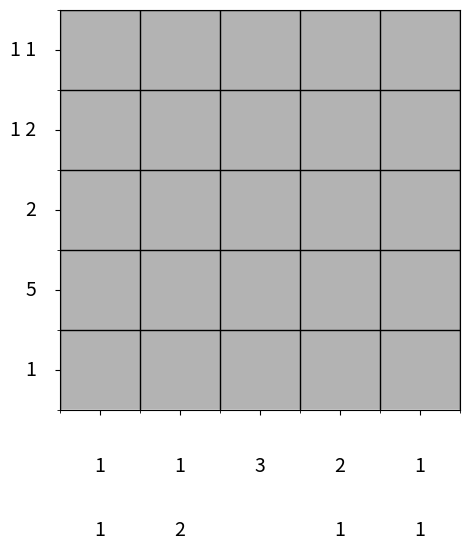

This chart was generated by the following Python code:

import re
import numpy as np
import matplotlib.pyplot as plt
from matplotlib import animation
from itertools import product

def visualize_nonogram(grid_size, solving_steps, row_clues, col_clues):
    num_rows, num_cols = grid_size
    fig, ax = plt.subplots(figsize=(8, 8))  # Adjusted figure size for better clue visibility

    # Initialize grid matrix with lighter gray (unknown state)
    grid_matrix = np.full((num_rows, num_cols), 0.7)  # Lighter gray for initial state

    # Plot the grid (initialize with lighter gray)
    img = ax.imshow(grid_matrix, cmap="gray", vmin=0, vmax=1)

    # Add grid lines and remove tick labels
    ax.set_xticks(np.arange(-0.5, num_cols, 1), minor=True)
    ax.set_yticks(np.arange(-0.5, num_rows, 1), minor=True)
    ax.grid(which='minor', color='black', linewidth=1)
    ax.set_xticklabels([])
    ax.set_yticklabels([])

    # Function to draw the clues next to the rows and columns
    def draw_clues():
        # Draw row clues (aligned to the right)
        for i, row_clue in enumerate(row_clues):
            ax.text(-0.8, i, ' '.join(map(str, row_clue)), ha='right', va='center', fontsize=14, color='black')

        # Draw column clues
        for j, col_clue in enumerate(col_clues):
            for k, clue in enumerate(col_clue):
                ax.text(j, num_rows + 0.2 + k*0.8, str(clue), ha='center', va='center', fontsize=14, color='black')

    # Draw clues initially
    draw_clues()

    # Update function to animate solving steps
    def update(frame):
        grid_matrix[:, :] = 0.7  # Reset to lighter gray (unknown state)
        for i, j in product(range(num_rows), range(num_cols)):
            value = solving_steps[frame][i][j]
            if value == 1:
                grid_matrix[i, j] = 0  # Black for filled cells
            elif value == 0:
                grid_matrix[i, j] = 1  # White for empty cells
        img.set_data(grid_matrix)

    # Adjust layout to ensure clues are visible outside the grid
    plt.subplots_adjust(left=0.3, right=0.85, top=0.8, bottom=0.3)  # Adjust space around the grid

    ani = animation.FuncAnimation(
        fig, update, frames=len(solving_steps), interval=500, repeat=False
    )

    plt.show()


def solve_nonogram_no_backtracking(grid_size, row_clues, col_clues):
    num_rows, num_cols = grid_size
    grid = [[set([0, 1]) for _ in range(num_cols)] for _ in range(num_rows)]

    # List to store solving steps
    solving_steps = []

    # Precompute valid row and column domains
    row_domains = [generate_line_domains(num_cols, clue) for clue in row_clues]
    col_domains = [generate_line_domains(num_rows, clue) for clue in col_clues]

    # Enforce arc consistency
    while enforce_arc_consistency(grid, row_domains, col_domains, solving_steps):
        pass

    # Check if the grid has a unique solution
    unsolved_cells = any(len(cell) > 1 for row in grid for cell in row)
    if unsolved_cells:
        print("No unique solution found.")
        return None  # Return None to indicate no solution was found

    # Convert the grid to the final solved grid (if possible)
    solved_grid = []
    for row in grid:
        solved_row = []
        for cell in row:
            if not cell:  # If the cell is empty (no valid values)
                print("No solution exists due to empty cell.")
                return None  # Return None to indicate the puzzle couldn't be solved
            solved_row.append(list(cell)[0])  # Take the single value from each set
        solved_grid.append(solved_row)

    # Visualize the solving process
    visualize_nonogram(grid_size, solving_steps, row_clues, col_clues)

    return solved_grid

def clue_to_regex(clue):
    """
    Convert the clue to a regular expression pattern.
    Each block in the clue must have '1' repeated block_size times
    and separated by at least one '0', except at boundaries.
    """
    parts = [f"1{{{c}}}" for c in clue]  # Convert each block into a '1' repeated c times
    # Join the parts with '0+' to allow for flexible spacing between blocks
    pattern = "0+".join(parts)
    # Allow leading and trailing zeros
    return f"^0*{pattern}0*$"

def generate_line_domains(length, clue):
    """
    Generate all valid binary sequences of a given length based on a row or column clue.
    Uses a regular expression to filter out invalid patterns.
    """
    # Convert the clue to a regular expression
    regex = clue_to_regex(clue)
    # Generate all possible binary sequences of the given length
    all_sequences = [''.join(seq) for seq in product("01", repeat=length)]
    # Filter sequences that match the regex
    valid_sequences = [list(map(int, seq)) for seq in all_sequences if re.fullmatch(regex, seq)]
    return valid_sequences

def choose_line_heuristic(row_domains, col_domains, assigned, stalled_lines):
    min_domain_size = float('inf')
    max_unsolved_cells = -1
    chosen_line_type = None
    chosen_index = None

    # Check rows
    for idx, domain in enumerate(row_domains):
        line_id = f"row_{idx}"
        if line_id not in assigned and line_id not in stalled_lines:
            unsolved_cells = sum(1 for cell in domain if len(cell) > 1)
            if len(domain) < min_domain_size or (
                len(domain) == min_domain_size and unsolved_cells > max_unsolved_cells
            ):
                min_domain_size = len(domain)
                max_unsolved_cells = unsolved_cells
                chosen_line_type = "row"
                chosen_index = idx

    # Check columns
    for idx, domain in enumerate(col_domains):
        line_id = f"col_{idx}"
        if line_id not in assigned and line_id not in stalled_lines:
            unsolved_cells = sum(1 for cell in domain if len(cell) > 1)
            if len(domain) < min_domain_size or (
                len(domain) == min_domain_size and unsolved_cells > max_unsolved_cells
            ):
                min_domain_size = len(domain)
                max_unsolved_cells = unsolved_cells
                chosen_line_type = "col"
                chosen_index = idx

    # If no line is chosen, mark stalled_lines and stop the process
    if chosen_line_type is None:
        stalled_lines.clear()  # Clear stalled lines
        return None, None, None  # No line to process, exit the function

    return chosen_index, row_domains[chosen_index] if chosen_line_type == "row" else col_domains[chosen_index], chosen_line_type

# Updated enforce_arc_consistency to capture the solving steps

def enforce_arc_consistency(grid, row_domains, col_domains, solving_steps):
    assigned = set()  # Track lines already processed
    stalled_lines = set()  # Track lines that didn't lead to progress
    revised = False

    while True:
        chosen_index, chosen_domain, chosen_line_type = choose_line_heuristic(
            row_domains, col_domains, assigned, stalled_lines
        )

        if chosen_index is None:  # No more lines to process
            break
        print(f"Chosen line: {chosen_line_type} {chosen_index}")

        revised_local = False
        if chosen_line_type == "row":
            row_idx = chosen_index
            for col_idx, cell in enumerate(grid[row_idx]):
                valid_values = {valid_row[col_idx] for valid_row in chosen_domain}
                original_domain = cell.copy()
                cell.intersection_update(valid_values)

                if cell != original_domain:
                    revised = revised_local = True
                    # Update column domains
                    col_domains[col_idx] = [
                        valid_col for valid_col in col_domains[col_idx]
                        if valid_col[row_idx] in cell
                    ]
            if revised_local:
                stalled_lines.clear()  # Clear stalled lines since progress was made
            assigned.add(f"row_{row_idx}")

        else:  # chosen_line_type == "col"
            col_idx = chosen_index
            for row_idx in range(len(grid)):
                cell = grid[row_idx][col_idx]
                valid_values = {valid_col[row_idx] for valid_col in chosen_domain}
                original_domain = cell.copy()
                cell.intersection_update(valid_values)

                if cell != original_domain:
                    revised = revised_local = True
                    # Update row domains
                    row_domains[row_idx] = [
                        valid_row for valid_row in row_domains[row_idx]
                        if valid_row[col_idx] in cell
                    ]
            if revised_local:
                stalled_lines.clear()  # Clear stalled lines since progress was made
            assigned.add(f"col_{col_idx}")

        if not revised_local:  # If no progress was made, mark the line as stalled
            stalled_lines.add(f"{chosen_line_type}_{chosen_index}")

        # Record the grid state at this step
        solving_steps.append([[max(cell) if len(cell) == 1 else None for cell in row] for row in grid])

    return revised


if __name__ == "__main__":

    # row_clues = [
    #     [9], [1, 1, 1, 1, 1, 1], [2, 1, 1, 2], [1, 1, 1, 1, 1, 1, 1, 1], [1, 4, 4, 1],
    #     [1, 5, 5, 1], [1, 1, 3, 3, 1, 1], [1, 2, 2, 1], [1, 1, 1, 1, 1], [1, 3, 3, 1],
    #     [1, 11, 1], [1, 9, 1], [2, 7, 2], [1, 1, 1, 1, 1, 1], [9]
    # ]
    #
    # col_clues = [
    #     [9], [1, 1], [6, 2, 2], [1, 2, 4, 1], [2, 4, 6], [1, 4, 3, 1], [4, 3, 5], [1, 1, 3, 1],
    #     [4, 3, 5], [1, 4, 3, 1], [2, 4, 6], [1, 2, 4, 1], [6, 2, 2], [1, 1], [9]
    # ]

    # row_clues = [
    #     [2], [2, 3], [2, 3], [4], [4, 5], [5, 8], [2, 13], [12, 4, 1], [11, 7], [2, 6, 7], [6, 6], [3, 2, 4], [3, 4],
    #     [3, 7]
    # ]
    # col_clues = [
    #     [2], [1, 4], [3, 6], [5, 2, 1], [6, 2], [12], [3, 8], [2, 6], [1, 6],
    #     [7, 1], [8, 1], [4, 3], [3, 3, 2], [10], [9], [7, 1], [6], [3], [3]
    # ]

    # %%
    # row_clues = [
    #     [1, 6, 1], [3, 4, 3], [3, 4, 3], [4, 4], [1, 1, 1, 1], [4, 1, 1, 4], [4, 1, 1, 4], [4, 4], [4, 2, 2, 1],
    #     [5, 3, 1], [4, 4, 3], [3, 2], [3, 1, 1, 1, 1], [3, 1, 1, 1, 1]
    # ]
    # col_clues = [
    #     [1, 10], [3, 9], [3, 9], [10], [1, 1, 1, 2], [3, 2, 1], [3, 1, 1], [3, 1, 1], [3, 2, 1], [1, 1, 1, 2], [10],
    #     [3, 9], [3, 3, 2], [1, 6, 2]
    # ]

    #thanks
    # row_clues = [[0], [3, 1, 1, 3, 1, 1, 1, 1, 3], [1, 1, 1, 1, 1, 1, 1, 1, 1, 1], [1, 3, 3, 2, 1, 2, 3],
    #              [1, 1, 1, 1, 1, 1, 2, 1, 1, 1],
    #              [1, 1, 1, 1, 1, 1, 1, 1, 1, 3], [0]]
    #
    # col_clues = [[1], [5], [1], [0], [5],
    #              [1], [5], [0], [5], [1, 1], [5], [0], [5], [1], [1], [5], [0], [5],
    #              [1], [2, 2], [0], [3, 1], [1, 1, 1], [1, 3]]

    #nota
    # row_clues = [
    #     [3], [2,1], [2,3], [1, 2,1], [2,1], [1,1],
    #     [1,3], [3,4], [4,4], [4,2], [2]
    # ]
    #
    # col_clues = [
    #     [2], [4], [4], [8], [1,1], [1,1,1], [1,1 ,2], [1,1, 4], [1,1,4],
    #     [8]
    # ]
    #beast
    # row_clues = [
    #     [4], [8], [10], [12], [12], [3, 2, 3], [4, 2, 4], [14], [14],
    #     [2, 2, 2, 2], [1, 2, 2, 2, 1], [14], [4, 4, 4], [2, 2, 2]
    # ]
    # col_clues = [
    #     [7], [7, 3], [7, 4], [8, 3], [4, 3, 1], [5, 3, 2], [9, 4], [9, 4], [5, 3, 2], [4, 3, 1], [8, 3], [7, 4], [7, 3],
    #     [7]
    # ]
    row_clues = [
        [1, 1], [1,2], [2], [5], [1]
    ]
    col_clues = [
        [1,1], [1,2], [3], [2,1], [1,1]
    ]
    m, n = len(row_clues), len(col_clues)
    grid_size = (m, n)  # Example grid size

    solved_grid = solve_nonogram_no_backtracking(grid_size, row_clues, col_clues)
    print("Solved Grid:", solved_grid)


